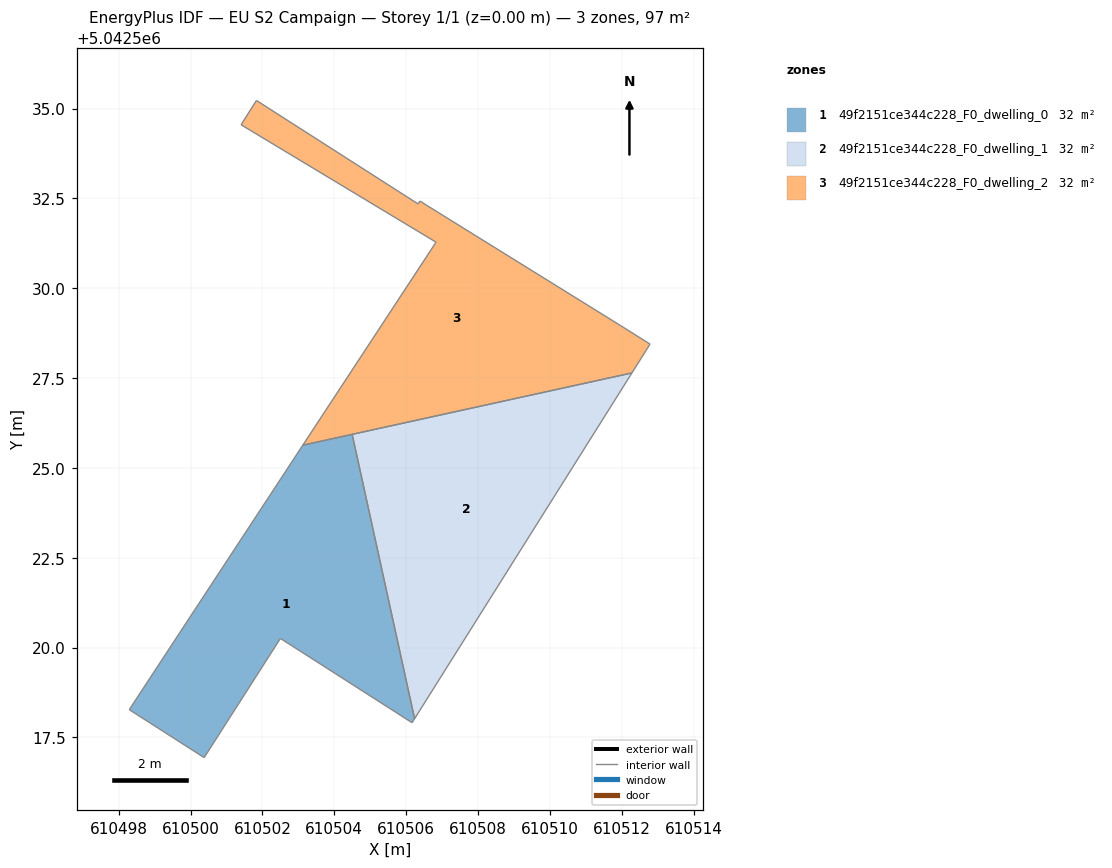
=== STOREY PLAN SPEC (per zone: floor XY polygon, exterior-wall plan segments, windows/doors) ===
zone 1: 49f2151ce344c228_F0_dwelling_0  (32.3 m²)
  floor: (610504.50, 5042525.93) (610506.23, 5042518.02) (610506.16, 5042517.91) (610502.50, 5042520.26) (610500.38, 5042516.94) (610498.30, 5042518.28) (610503.12, 5042525.63)
  interior walls: 7
zone 2: 49f2151ce344c228_F0_dwelling_1  (32.3 m²)
  floor: (610512.28, 5042527.64) (610506.23, 5042518.02) (610504.50, 5042525.93)
  interior walls: 3
zone 3: 49f2151ce344c228_F0_dwelling_2  (32.3 m²)
  floor: (610511.96, 5042528.97) (610512.79, 5042528.45) (610512.28, 5042527.64) (610503.12, 5042525.63) (610506.83, 5042531.28) (610501.41, 5042534.55) (610501.83, 5042535.22) (610506.33, 5042532.35) (610506.38, 5042532.42)
  interior walls: 9

=== DERIVED (storey summary) ===
Building: EU S2 Campaign
Storey: 1 of 1  (floor level z = 0.00 m)
Storey gross floor area: 96.8 m²
Zones on this storey: 3
  - 49f2151ce344c228_F0_dwelling_0: floor 32.3 m²
  - 49f2151ce344c228_F0_dwelling_1: floor 32.3 m²
  - 49f2151ce344c228_F0_dwelling_2: floor 32.3 m²
Zone adjacency (shared interzone walls):
  - 49f2151ce344c228_F0_dwelling_0 ↔ 49f2151ce344c228_F0_dwelling_1